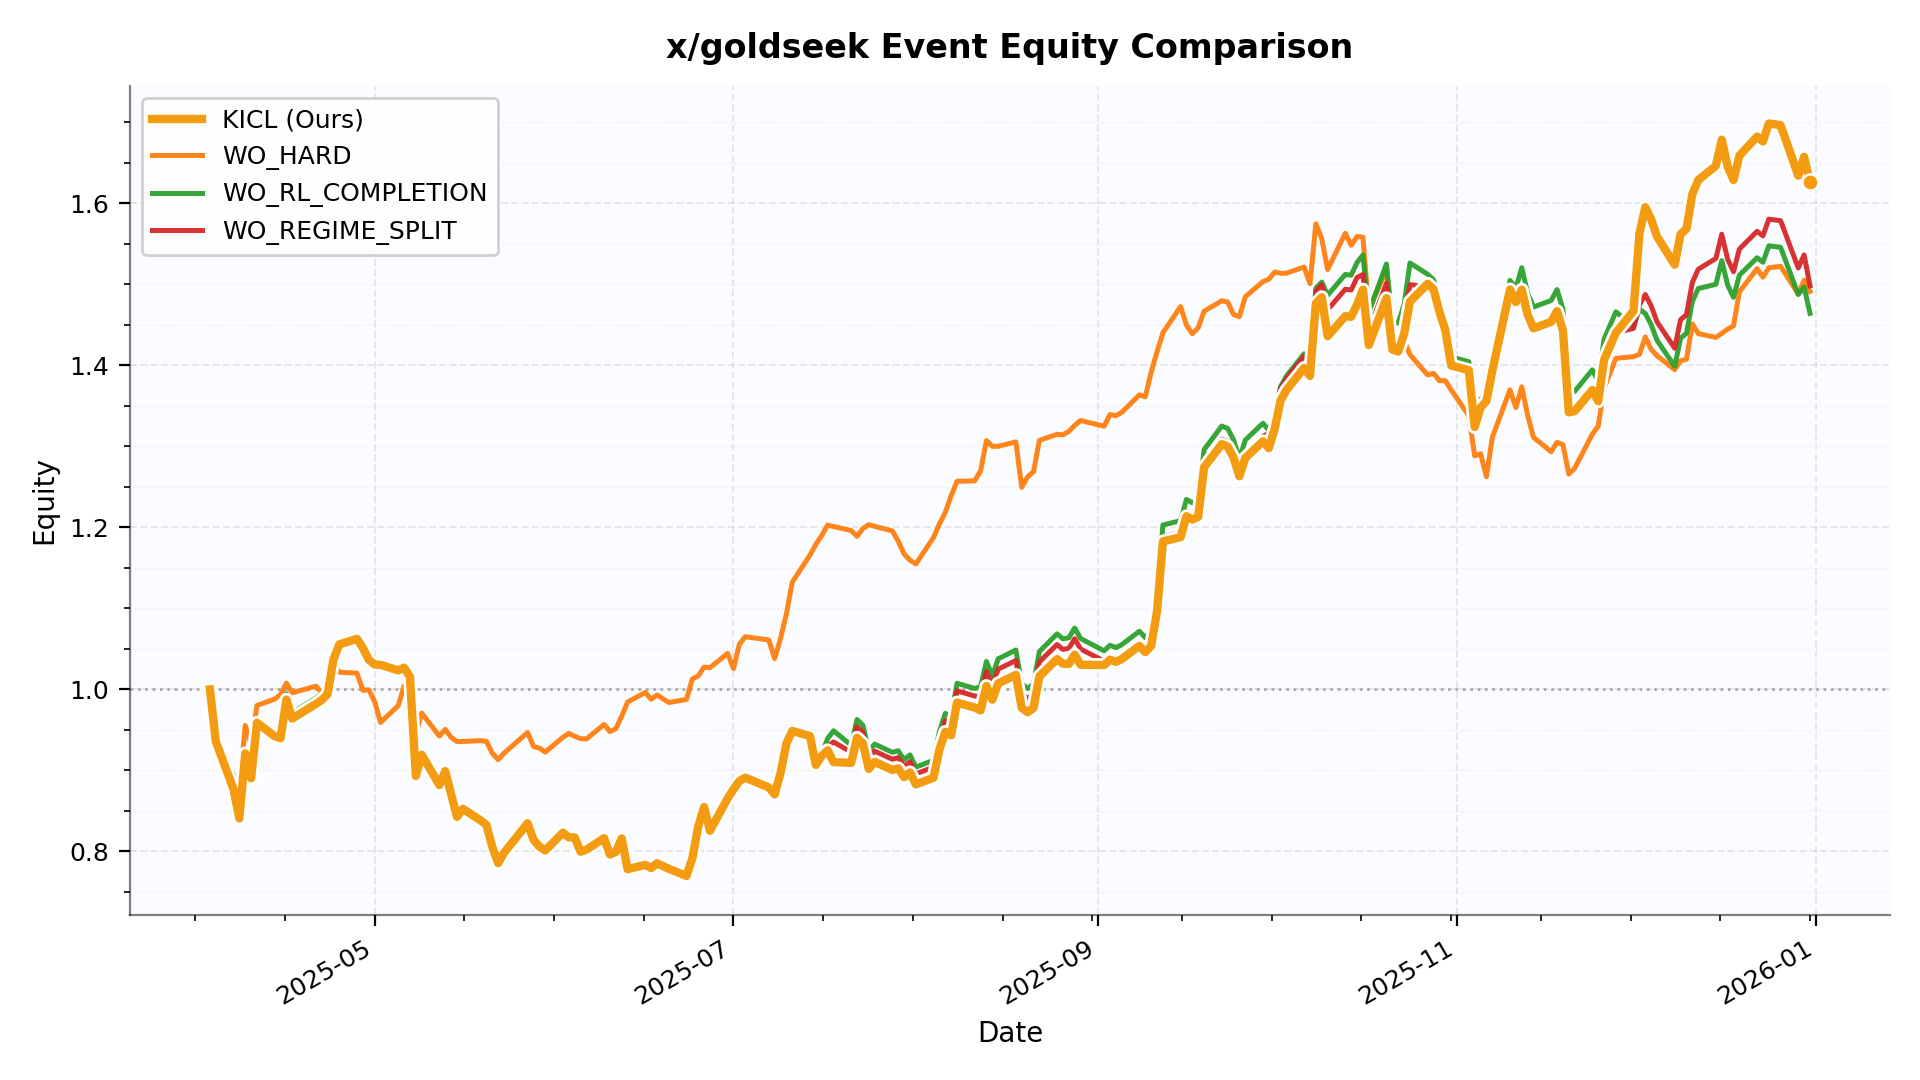

The table this chart was drawn from, first rows:
date, KICL, WO_HARD, WO_RL_COMPLETION, WO_REGIME_SPLIT
2025-04-03 00:00:00, 1.0, 1.0, 1.0, 1.0
2025-04-04 00:00:00, 0.9358, 0.9358, 0.9358, 0.9358
2025-04-07 00:00:00, 0.8769, 0.8948, 0.8769, 0.8769
2025-04-08 00:00:00, 0.8408, 0.874, 0.8408, 0.8408
2025-04-09 00:00:00, 0.9211, 0.9555, 0.9211, 0.9211
2025-04-10 00:00:00, 0.8903, 0.9325, 0.8903, 0.8903
2025-04-11 00:00:00, 0.959, 0.9802, 0.959, 0.959
2025-04-14 00:00:00, 0.9422, 0.9881, 0.9491, 0.9422
2025-04-15 00:00:00, 0.9397, 0.9936, 0.9466, 0.9398
2025-04-16 00:00:00, 0.9874, 1.008, 0.9946, 0.9874
2025-04-17 00:00:00, 0.964, 0.9959, 0.9711, 0.9641
2025-04-21 00:00:00, 0.9821, 1.004, 0.9893, 0.9821
2025-04-22 00:00:00, 0.9869, 0.9963, 0.9942, 0.9864
2025-04-23 00:00:00, 0.9941, 0.9988, 1.001, 0.9936
2025-04-24 00:00:00, 1.037, 1.032, 1.043, 1.035
2025-04-25 00:00:00, 1.056, 1.021, 1.059, 1.051
2025-04-28 00:00:00, 1.062, 1.02, 1.066, 1.058
2025-04-29 00:00:00, 1.051, 0.9989, 1.055, 1.047
2025-04-30 00:00:00, 1.037, 0.9995, 1.04, 1.032
2025-05-01 00:00:00, 1.031, 0.9851, 1.034, 1.026
2025-05-02 00:00:00, 1.03, 0.9592, 1.034, 1.026
2025-05-05 00:00:00, 1.024, 0.98, 1.027, 1.019
2025-05-06 00:00:00, 1.027, 1.004, 1.03, 1.023
2025-05-07 00:00:00, 1.015, 0.9949, 1.019, 1.011
2025-05-08 00:00:00, 0.8932, 0.9453, 0.8974, 0.8906
2025-05-09 00:00:00, 0.9194, 0.9708, 0.9237, 0.9168
2025-05-12 00:00:00, 0.882, 0.9424, 0.8861, 0.8794
2025-05-13 00:00:00, 0.8992, 0.9507, 0.9034, 0.8966
2025-05-14 00:00:00, 0.8706, 0.9409, 0.8747, 0.8681
2025-05-15 00:00:00, 0.8427, 0.9356, 0.8467, 0.8403
2025-05-16 00:00:00, 0.8527, 0.9358, 0.8567, 0.8502
2025-05-19 00:00:00, 0.8384, 0.9369, 0.8423, 0.8359
2025-05-20 00:00:00, 0.8328, 0.9359, 0.8367, 0.8304
2025-05-21 00:00:00, 0.8055, 0.9214, 0.8092, 0.8031
2025-05-22 00:00:00, 0.7857, 0.9134, 0.7893, 0.7834
2025-05-23 00:00:00, 0.7983, 0.9214, 0.8021, 0.796
2025-05-27 00:00:00, 0.8348, 0.9468, 0.8387, 0.8324
2025-05-28 00:00:00, 0.8146, 0.9296, 0.8184, 0.8122
2025-05-29 00:00:00, 0.806, 0.9276, 0.8098, 0.8037
2025-05-30 00:00:00, 0.8013, 0.9227, 0.805, 0.799
2025-06-02 00:00:00, 0.8232, 0.9409, 0.8271, 0.8208
2025-06-03 00:00:00, 0.8174, 0.9457, 0.8207, 0.8145
2025-06-04 00:00:00, 0.8174, 0.9422, 0.8213, 0.8151
2025-06-05 00:00:00, 0.7997, 0.9392, 0.8036, 0.7975
2025-06-06 00:00:00, 0.8022, 0.9389, 0.8061, 0.8
2025-06-09 00:00:00, 0.8164, 0.9568, 0.8203, 0.8142
2025-06-10 00:00:00, 0.7962, 0.948, 0.8, 0.794
2025-06-11 00:00:00, 0.7995, 0.9516, 0.8034, 0.7973
2025-06-12 00:00:00, 0.8161, 0.9669, 0.82, 0.8139
2025-06-13 00:00:00, 0.7781, 0.9845, 0.7819, 0.776
2025-06-16 00:00:00, 0.7835, 0.9963, 0.7873, 0.7814
2025-06-17 00:00:00, 0.7795, 0.9879, 0.7833, 0.7774
2025-06-18 00:00:00, 0.7854, 0.9932, 0.7893, 0.7834
2025-06-20 00:00:00, 0.7787, 0.9839, 0.7826, 0.7767
2025-06-23 00:00:00, 0.7698, 0.9877, 0.7736, 0.7678
2025-06-24 00:00:00, 0.7916, 1.013, 0.7955, 0.7895
2025-06-25 00:00:00, 0.8307, 1.017, 0.8348, 0.8285
2025-06-26 00:00:00, 0.8549, 1.028, 0.8569, 0.8527
2025-06-27 00:00:00, 0.8256, 1.027, 0.8276, 0.8235
2025-06-30 00:00:00, 0.8654, 1.044, 0.8674, 0.8632
... 128 more rows
